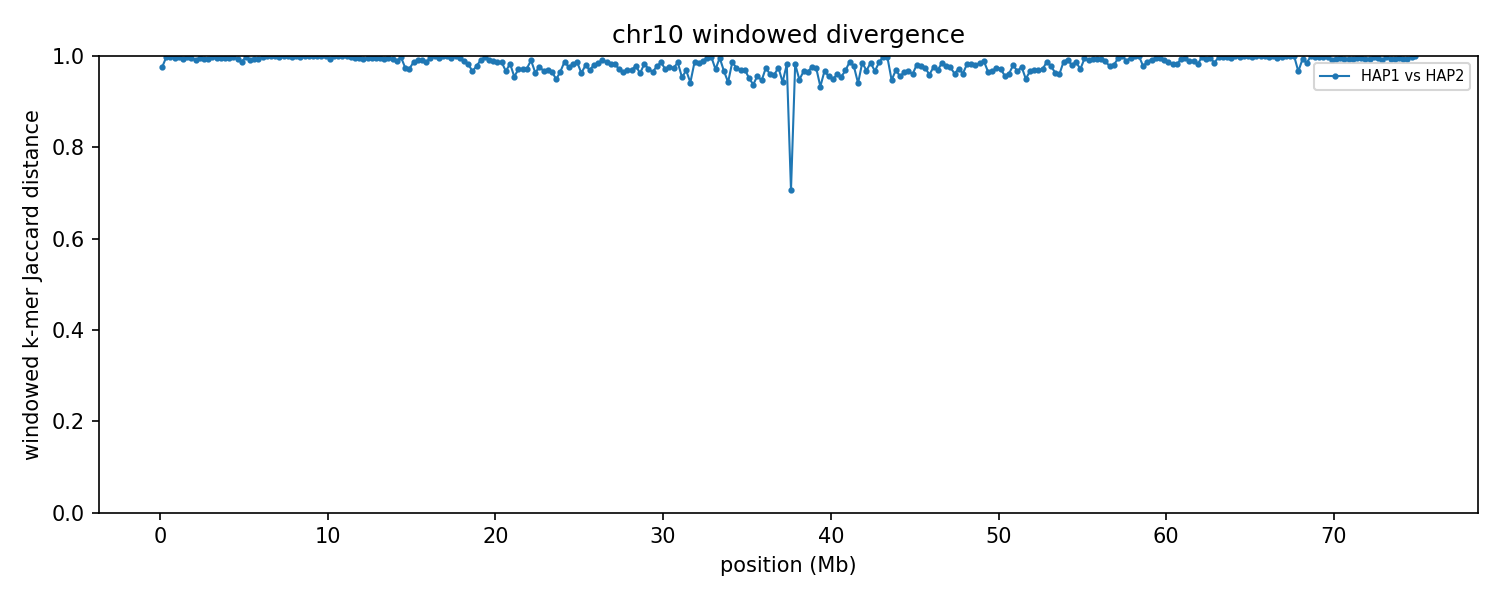

Values plotted in this chart, from the file beside it:
group	win_start	win_end	unit_a	unit_b	hap_a	hap_b	chrom_a	chrom_b	kmers_a	kmers_b	shared	union	jaccard_distance
chr10	1	250000	HAP1_chr10	HAP2_chr10	HAP1	HAP2	10	10	214848	193013	9893	397968	0.9751
chr10	250001	500000	HAP1_chr10	HAP2_chr10	HAP1	HAP2	10	10	200997	233873	1155	433715	0.9973
chr10	500001	750000	HAP1_chr10	HAP2_chr10	HAP1	HAP2	10	10	221410	241406	1008	461808	0.9978
chr10	750001	1000000	HAP1_chr10	HAP2_chr10	HAP1	HAP2	10	10	209832	231573	1473	439932	0.9967
chr10	1000001	1250000	HAP1_chr10	HAP2_chr10	HAP1	HAP2	10	10	213731	233451	895	446287	0.998
chr10	1250001	1500000	HAP1_chr10	HAP2_chr10	HAP1	HAP2	10	10	236242	225973	2714	459501	0.9941
chr10	1500001	1750000	HAP1_chr10	HAP2_chr10	HAP1	HAP2	10	10	225412	222233	1073	446572	0.9976
chr10	1750001	2000000	HAP1_chr10	HAP2_chr10	HAP1	HAP2	10	10	208255	231574	1683	438146	0.9962
chr10	2000001	2250000	HAP1_chr10	HAP2_chr10	HAP1	HAP2	10	10	200697	238527	3976	435248	0.9909
chr10	2250001	2500000	HAP1_chr10	HAP2_chr10	HAP1	HAP2	10	10	210862	234300	1473	443689	0.9967
chr10	2500001	2750000	HAP1_chr10	HAP2_chr10	HAP1	HAP2	10	10	214865	219254	2391	431728	0.9945
chr10	2750001	3000000	HAP1_chr10	HAP2_chr10	HAP1	HAP2	10	10	233345	221121	3010	451456	0.9933
chr10	3000001	3250000	HAP1_chr10	HAP2_chr10	HAP1	HAP2	10	10	218351	238252	1455	455148	0.9968
chr10	3250001	3500000	HAP1_chr10	HAP2_chr10	HAP1	HAP2	10	10	224572	196568	1722	419418	0.9959
chr10	3500001	3750000	HAP1_chr10	HAP2_chr10	HAP1	HAP2	10	10	229726	216019	2146	443599	0.9952
chr10	3750001	4000000	HAP1_chr10	HAP2_chr10	HAP1	HAP2	10	10	219133	222598	1784	439947	0.9959
chr10	4000001	4250000	HAP1_chr10	HAP2_chr10	HAP1	HAP2	10	10	200225	236608	1690	435143	0.9961
chr10	4250001	4500000	HAP1_chr10	HAP2_chr10	HAP1	HAP2	10	10	195621	239237	792	434066	0.9982
chr10	4500001	4750000	HAP1_chr10	HAP2_chr10	HAP1	HAP2	10	10	212719	227419	3314	436824	0.9924
chr10	4750001	5000000	HAP1_chr10	HAP2_chr10	HAP1	HAP2	10	10	227944	230563	5543	452964	0.9878
chr10	5000001	5250000	HAP1_chr10	HAP2_chr10	HAP1	HAP2	10	10	221282	233948	1164	454066	0.9974
chr10	5250001	5500000	HAP1_chr10	HAP2_chr10	HAP1	HAP2	10	10	221227	229989	4126	447090	0.9908
chr10	5500001	5750000	HAP1_chr10	HAP2_chr10	HAP1	HAP2	10	10	217064	242463	3248	456279	0.9929
chr10	5750001	6000000	HAP1_chr10	HAP2_chr10	HAP1	HAP2	10	10	187722	240391	3228	424885	0.9924
chr10	6000001	6250000	HAP1_chr10	HAP2_chr10	HAP1	HAP2	10	10	156773	219574	693	375654	0.9982
chr10	6250001	6500000	HAP1_chr10	HAP2_chr10	HAP1	HAP2	10	10	34554	241037	153	275438	0.9994
chr10	6500001	6750000	HAP1_chr10	HAP2_chr10	HAP1	HAP2	10	10	25404	227940	120	253224	0.9995
chr10	6750001	7000000	HAP1_chr10	HAP2_chr10	HAP1	HAP2	10	10	36397	236123	114	272406	0.9996
chr10	7000001	7250000	HAP1_chr10	HAP2_chr10	HAP1	HAP2	10	10	21592	220329	280	241641	0.9988
chr10	7250001	7500000	HAP1_chr10	HAP2_chr10	HAP1	HAP2	10	10	23742	211681	78	235345	0.9997
chr10	7500001	7750000	HAP1_chr10	HAP2_chr10	HAP1	HAP2	10	10	16941	220023	60	236904	0.9997
chr10	7750001	8000000	HAP1_chr10	HAP2_chr10	HAP1	HAP2	10	10	35478	219120	310	254288	0.9988
chr10	8000001	8250000	HAP1_chr10	HAP2_chr10	HAP1	HAP2	10	10	25653	234645	106	260192	0.9996
chr10	8250001	8500000	HAP1_chr10	HAP2_chr10	HAP1	HAP2	10	10	59225	224402	324	283303	0.9989
chr10	8500001	8750000	HAP1_chr10	HAP2_chr10	HAP1	HAP2	10	10	36555	234577	166	270966	0.9994
chr10	8750001	9000000	HAP1_chr10	HAP2_chr10	HAP1	HAP2	10	10	39230	227719	128	266821	0.9995
chr10	9000001	9250000	HAP1_chr10	HAP2_chr10	HAP1	HAP2	10	10	42970	233890	112	276748	0.9996
chr10	9250001	9500000	HAP1_chr10	HAP2_chr10	HAP1	HAP2	10	10	37945	234933	129	272749	0.9995
chr10	9500001	9750000	HAP1_chr10	HAP2_chr10	HAP1	HAP2	10	10	36398	230703	133	266968	0.9995
chr10	9750001	10000000	HAP1_chr10	HAP2_chr10	HAP1	HAP2	10	10	47163	231303	294	278172	0.9989
chr10	10000001	10250000	HAP1_chr10	HAP2_chr10	HAP1	HAP2	10	10	65097	234468	1865	297700	0.9937
chr10	10250001	10500000	HAP1_chr10	HAP2_chr10	HAP1	HAP2	10	10	34977	233158	124	268011	0.9995
chr10	10500001	10750000	HAP1_chr10	HAP2_chr10	HAP1	HAP2	10	10	49372	237729	222	286879	0.9992
chr10	10750001	11000000	HAP1_chr10	HAP2_chr10	HAP1	HAP2	10	10	22018	228697	80	250635	0.9997
chr10	11000001	11250000	HAP1_chr10	HAP2_chr10	HAP1	HAP2	10	10	38426	218816	204	257038	0.9992
chr10	11250001	11500000	HAP1_chr10	HAP2_chr10	HAP1	HAP2	10	10	52645	216368	308	268705	0.9989
chr10	11500001	11750000	HAP1_chr10	HAP2_chr10	HAP1	HAP2	10	10	127355	236985	1216	363124	0.9967
chr10	11750001	12000000	HAP1_chr10	HAP2_chr10	HAP1	HAP2	10	10	183858	227698	1777	409779	0.9957
chr10	12000001	12250000	HAP1_chr10	HAP2_chr10	HAP1	HAP2	10	10	229169	236306	3462	462013	0.9925
chr10	12250001	12500000	HAP1_chr10	HAP2_chr10	HAP1	HAP2	10	10	225514	235644	1959	459199	0.9957
chr10	12500001	12750000	HAP1_chr10	HAP2_chr10	HAP1	HAP2	10	10	211544	230252	1822	439974	0.9959
chr10	12750001	13000000	HAP1_chr10	HAP2_chr10	HAP1	HAP2	10	10	202566	204370	2034	404902	0.995
chr10	13000001	13250000	HAP1_chr10	HAP2_chr10	HAP1	HAP2	10	10	177802	238076	2137	413741	0.9948
chr10	13250001	13500000	HAP1_chr10	HAP2_chr10	HAP1	HAP2	10	10	190512	230376	2632	418256	0.9937
chr10	13500001	13750000	HAP1_chr10	HAP2_chr10	HAP1	HAP2	10	10	217327	235944	1771	451500	0.9961
chr10	13750001	14000000	HAP1_chr10	HAP2_chr10	HAP1	HAP2	10	10	218526	237304	2683	453147	0.9941
chr10	14000001	14250000	HAP1_chr10	HAP2_chr10	HAP1	HAP2	10	10	187238	220204	4212	403230	0.9896
chr10	14250001	14500000	HAP1_chr10	HAP2_chr10	HAP1	HAP2	10	10	189961	229092	1215	417838	0.9971
chr10	14500001	14750000	HAP1_chr10	HAP2_chr10	HAP1	HAP2	10	10	200051	227973	10825	417199	0.9741
chr10	14750001	15000000	HAP1_chr10	HAP2_chr10	HAP1	HAP2	10	10	200644	214598	11142	404100	0.9724
... 240 more rows
